Run: headless pygame with SDL's dummy video driver; simulated clock (each Clock.tick advances the game by its frame time, no real sleeping); random seed 0; keys injected as events and as key.get_pressed() state; mouse plan: one left click at the window centre at the start of phase 2, then a move to the lower-right quarter at the start of phase 3.
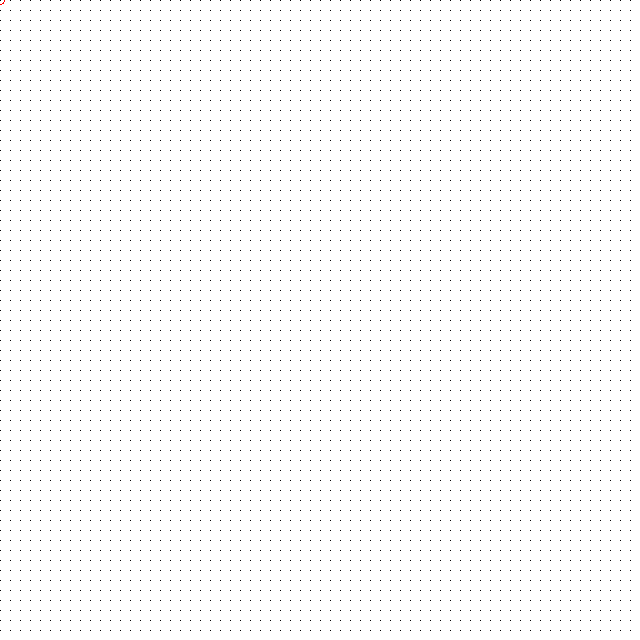
Frame 1 of 4 · flips 1–60 · no input
Frame 2 of 4 · flips 61–180 · clicked the window centre · tapped SPACE, RETURN · held RIGHT (→), D · screen unchanged from frame 1, image omitted
Frame 3 of 4 · flips 181–300 · moved the mouse to the lower-right quarter · held DOWN (↓), S · screen unchanged from frame 2, image omitted
Frame 4 of 4 · flips 301–420 · held LEFT (←), A, UP (↑), W · screen unchanged from frame 3, image omitted

The pygame program that drew these frames:

import time

import pygame
from pygame.locals import *


class App:
    """Create a single-window app with multiple scenes."""

    def __init__(self):
        """Initialize pygame and the application."""
        pygame.init()
        flags = RESIZABLE
        self.screen = pygame.display.set_mode((640, 640), flags)
        self.pos_x = 0
        self.pos_y = 0
        self.density = 10
        self.zoom = 1
        self.moving = False
        self.prev_mouse_pos = None
        self.test = [(0, 0)]

        self.running = True

    def draw_grid(self):
        win_width, win_height = self.screen.get_size()


        x = self.pos_x % self.density
        y = self.pos_y % self.density
        while x < win_width:
            while y < win_height:
                pygame.draw.rect(self.screen, (0, 0, 0), (x, y, 1, 1), 1)
                y += self.density
            y = self.pos_y % self.density
            x += self.density

    def render(self):
        self.screen.fill((255, 255, 255))  # White background
        self.draw_grid()
        for pos in self.test:
            pygame.draw.circle(self.screen, (255, 0, 0), (self.pos_x + pos[0] + 1, self.pos_y + pos[1] + 1), 4 * self.zoom, 1)
        pygame.display.update()

    def run(self):
        """Run the main event loop."""
        while self.running:
            for event in pygame.event.get():
                if event.type == QUIT:
                    self.running = False
                elif event.type == pygame.MOUSEBUTTONDOWN:
                    if event.button == pygame.BUTTON_MIDDLE:
                        self.moving = True
                    elif event.button == pygame.BUTTON_WHEELUP:
                        self.zoom *= 1.125
                        self.density *= 1.125
                    elif event.button == pygame.BUTTON_WHEELDOWN:
                        self.zoom /= 1.125
                        self.density /= 1.125
                elif event.type == pygame.MOUSEBUTTONUP:
                    if event.button == pygame.BUTTON_MIDDLE:
                        self.moving = False
                        self.prev_mouse_pos = None
                elif event.type == pygame.MOUSEMOTION and self.moving:
                    try:
                        mouse_pos = pygame.mouse.get_pos()
                        self.pos_x += mouse_pos[0] - self.prev_mouse_pos[0]
                        self.pos_y += mouse_pos[1] - self.prev_mouse_pos[1]
                    except:
                        pass
                    self.prev_mouse_pos = pygame.mouse.get_pos()
            self.render()
        pygame.quit()


if __name__ == '__main__':
    App().run()
